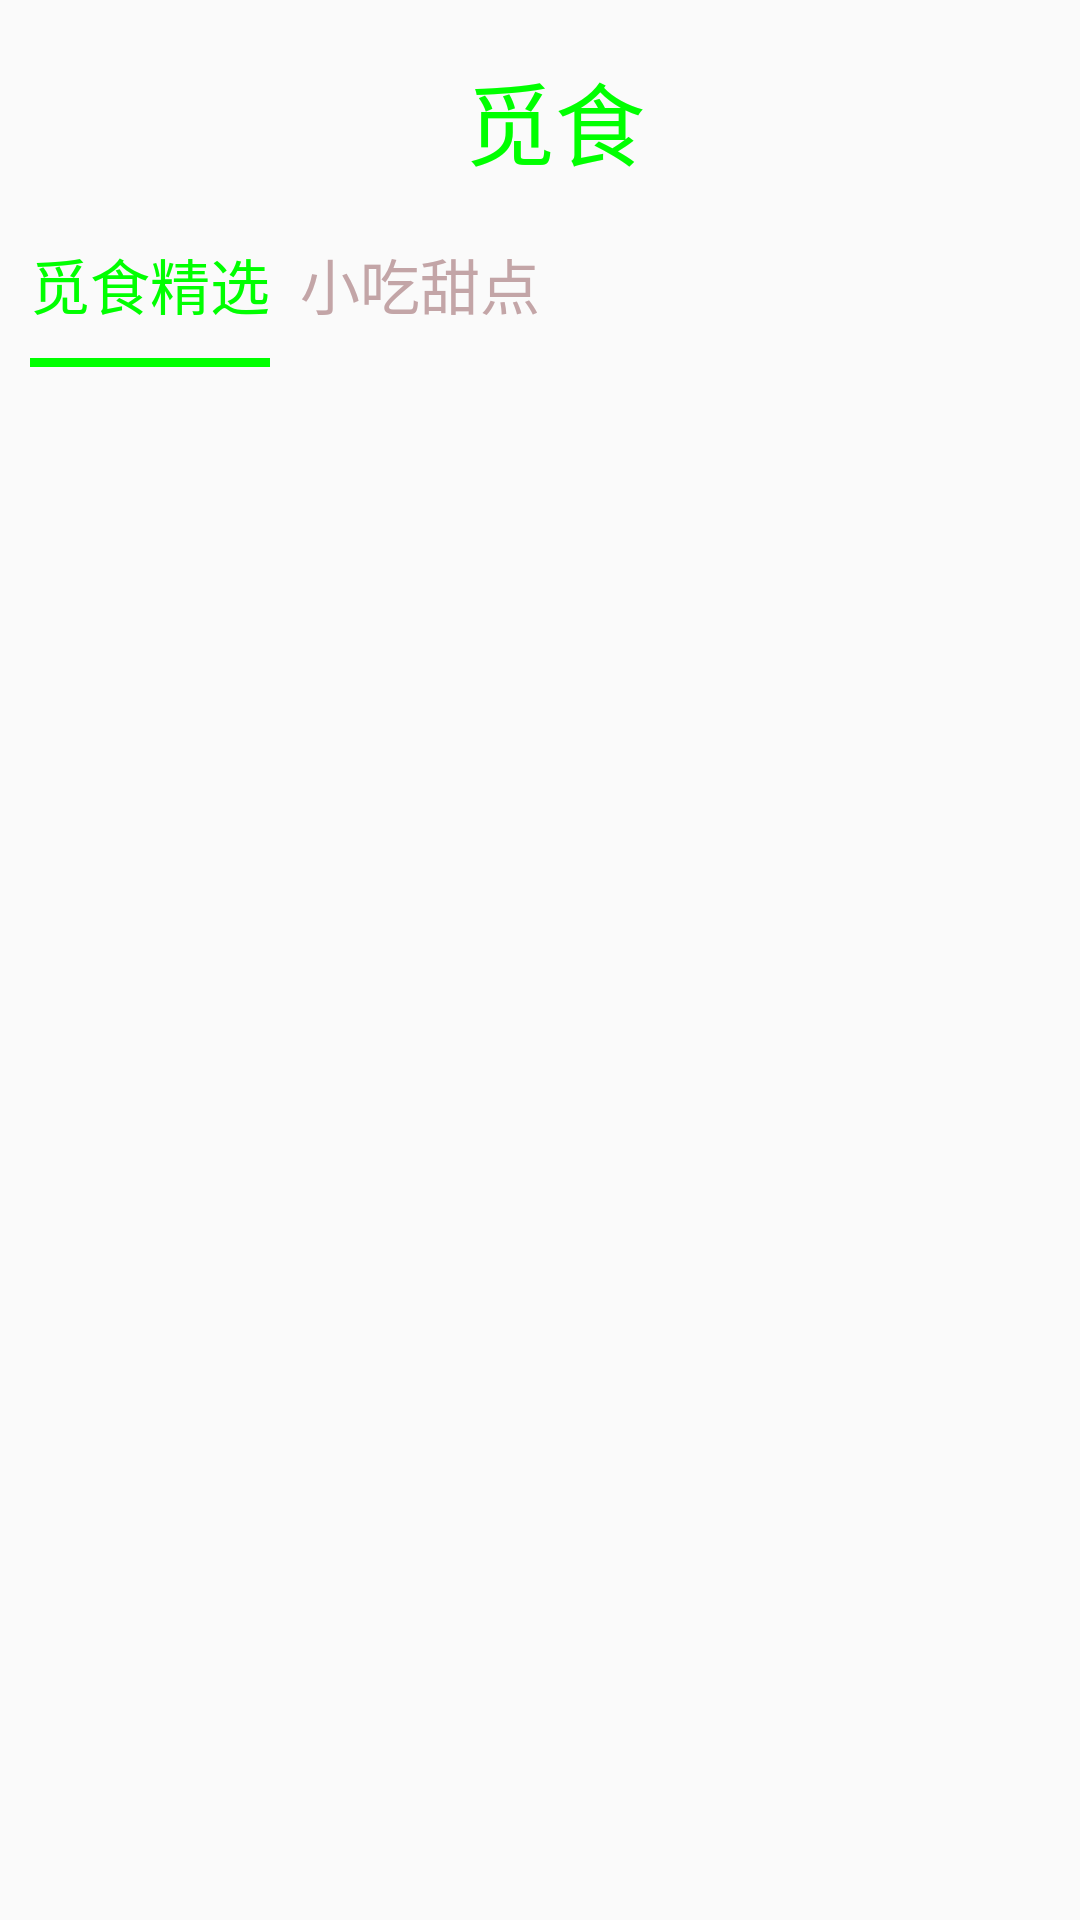

The Android layout XML behind this screen, and the referenced resources:
<!-- AndroidManifest.xml: application theme AppTheme -->
<!-- res/layout/fragment_home.xml -->
<RelativeLayout xmlns:android="http://schemas.android.com/apk/res/android"
    xmlns:tools="http://schemas.android.com/tools"
    android:layout_width="match_parent"
    android:layout_height="match_parent"
    tools:context="ucai.cn.mishi.fragment.HomeFragment">

    <LinearLayout
        android:layout_width="match_parent"
        android:layout_height="80dp"
        android:orientation="horizontal"
        android:id="@+id/ll_Theme">
        <ImageView
            android:layout_width="wrap_content"
            android:layout_height="wrap_content"
            android:src="@drawable/icon_location_home_fragment_gray"
            android:layout_marginLeft="10dp"
            android:id="@+id/location"
            android:layout_gravity="center_vertical"/>

        <TextView
            android:layout_width="wrap_content"
            android:layout_height="wrap_content"
            android:text="觅食"
            android:textColor="#0f0"
            android:textSize="30sp"
            android:layout_weight="1"
            android:gravity="center_horizontal"
            android:layout_gravity="center_vertical"/>
        <ImageView
            android:layout_width="wrap_content"
            android:layout_height="wrap_content"
            android:src="@drawable/btn_home_search"
            android:id="@+id/search"
            android:layout_gravity="center_vertical"/>
    </LinearLayout>
    <RelativeLayout
        android:layout_width="match_parent"
        android:layout_height="50dp"
        android:layout_below="@+id/ll_Theme"
        android:id="@+id/rl">

        <LinearLayout
            android:layout_width="wrap_content"
            android:layout_height="wrap_content"
            android:orientation="vertical"
            android:id="@+id/mishijingxuan">

            <TextView
                android:layout_width="80dp"
                android:layout_height="wrap_content"
                android:layout_marginLeft="10dp"
                android:gravity="center_horizontal"
                android:text="觅食精选"
                android:textColor="#0f0"
                android:textSize="20sp"
                android:id="@+id/boutique"/>

            <View
                android:layout_width="80dp"
                android:layout_height="3dp"
                android:layout_marginLeft="10dp"
                android:layout_marginTop="10dp"
                android:background="#0f0"
                android:visibility="visible"
                android:id="@+id/boutique_line"/>
        </LinearLayout>
        <LinearLayout
            android:layout_width="wrap_content"
            android:layout_height="wrap_content"
            android:orientation="vertical"
            android:id="@+id/xiaochitiandian"
            android:layout_toRightOf="@+id/mishijingxuan">

            <TextView
                android:layout_width="80dp"
                android:layout_height="wrap_content"
                android:layout_marginLeft="10dp"
                android:gravity="center_horizontal"
                android:text="小吃甜点"
                android:textColor="#c3a5a7"
                android:textSize="20sp"
                android:id="@+id/snack"/>

            <View
                android:layout_width="80dp"
                android:layout_height="3dp"
                android:layout_marginLeft="10dp"
                android:layout_marginTop="10dp"
                android:background="#0f0"
                android:visibility="gone"
                android:id="@+id/snack_line"/>
        </LinearLayout>
    </RelativeLayout>
    <android.support.v4.view.ViewPager
        android:layout_width="match_parent"
        android:layout_height="match_parent"
        android:layout_below="@+id/rl"
        android:id="@+id/fl_home"/>
</RelativeLayout>
<!-- resources referenced by this layout -->
<resources>
  <style name="AppTheme" parent="Theme.AppCompat.Light.DarkActionBar">
          
          <item name="colorPrimary">@color/colorPrimary</item>
          <item name="colorPrimaryDark">@color/colorPrimaryDark</item>
          <item name="colorAccent">@color/colorAccent</item>
      </style>
  <!-- not gathered from this repository: default colours our renderer supplied (Android Studio template values) -->
  <color name="colorPrimary">#FF6200EE</color>
  <color name="colorPrimaryDark">#FF3700B3</color>
  <color name="colorAccent">#FF03DAC5</color>
</resources>
